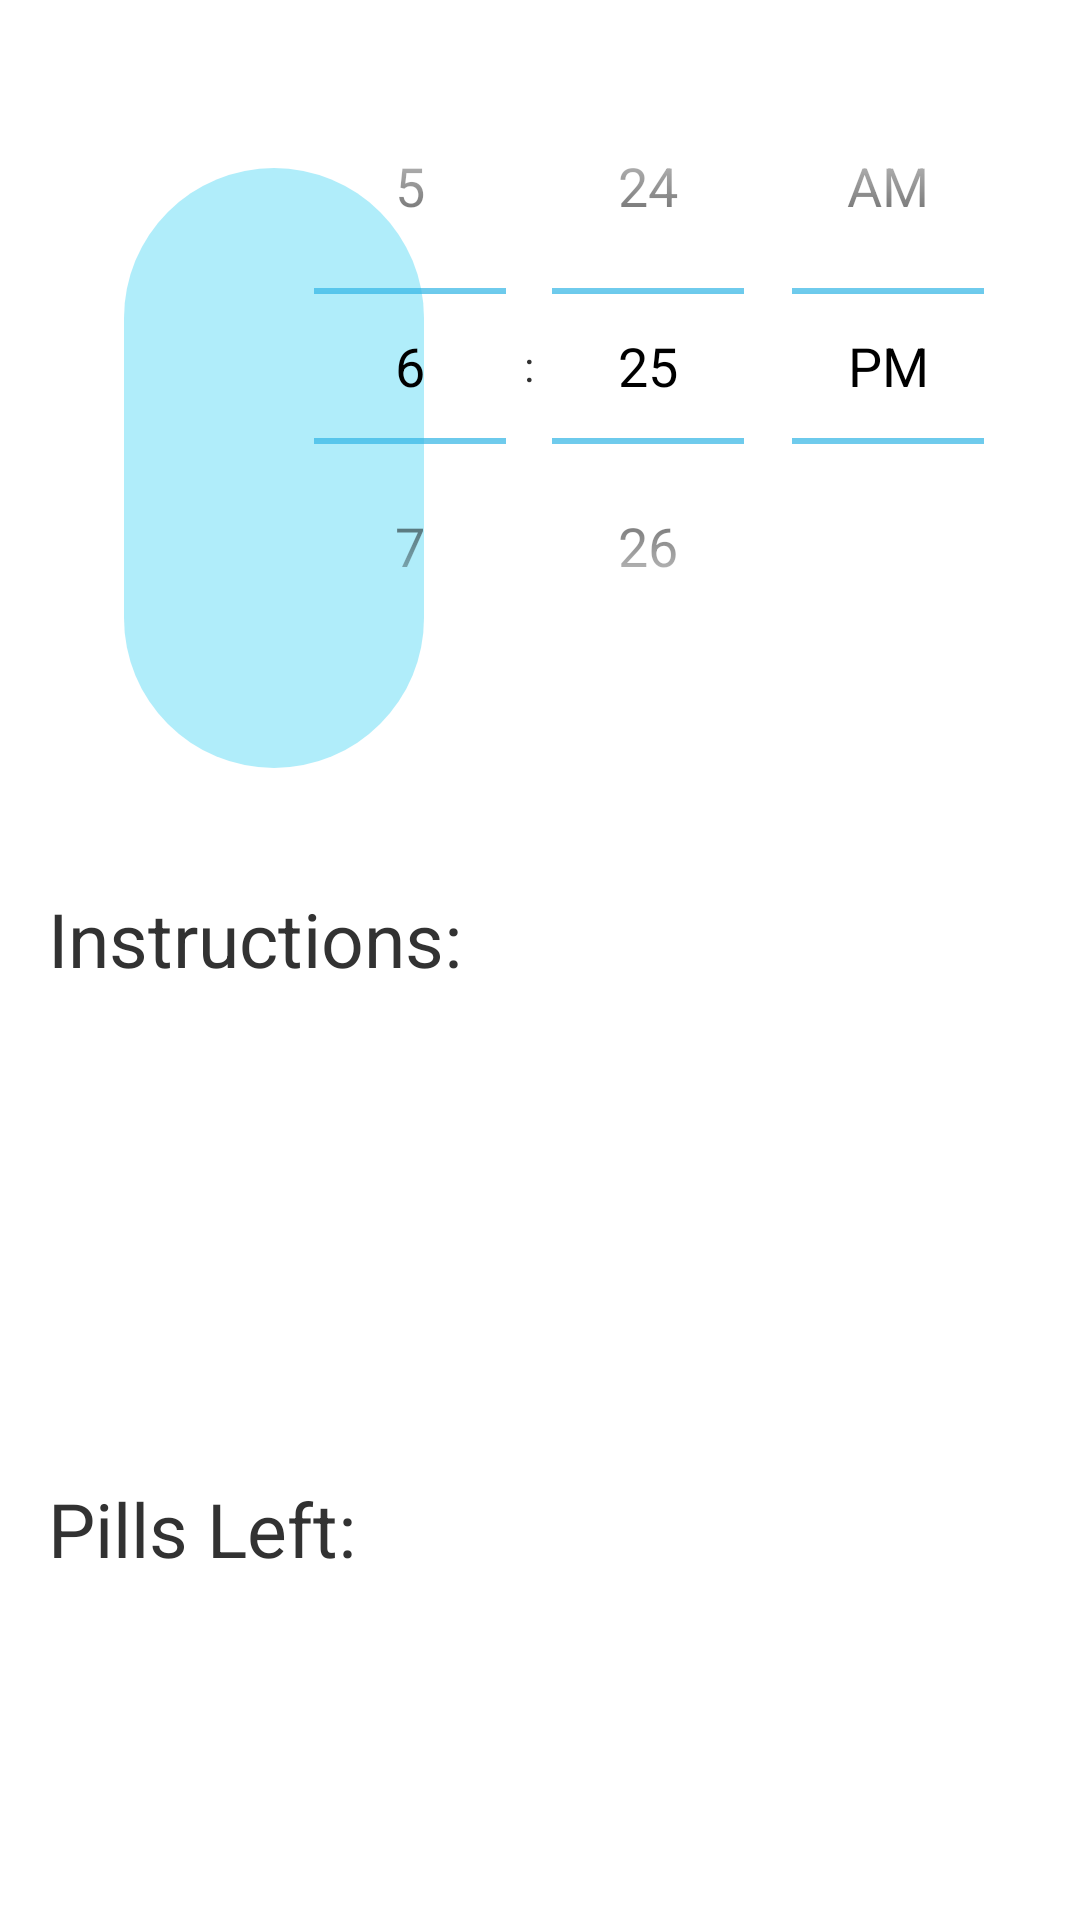

Produce the Android XML layout that renders to this screen, including the resource entries it uses.
<!-- AndroidManifest.xml: application theme Theme.Holo.Light.DarkActionBar -->
<!-- res/layout/activity_pill.xml -->
<RelativeLayout xmlns:android="http://schemas.android.com/apk/res/android"
    xmlns:tools="http://schemas.android.com/tools" android:layout_width="match_parent"
    android:layout_height="match_parent" android:paddingLeft="@dimen/activity_horizontal_margin"
    android:paddingRight="@dimen/activity_horizontal_margin"
    android:paddingTop="@dimen/activity_vertical_margin"
    android:paddingBottom="@dimen/activity_vertical_margin"
    tools:context="com.example.chrislxj.nhgpapp.Pill">

    <ProgressBar
        android:id="@+id/pill_bar"
        android:layout_alignParentLeft="true"
        android:layout_alignParentTop="true"
        android:rotation="270"
        android:progressDrawable="@drawable/pill_bar_blue"
        android:layout_width="200dip"
        android:layout_height="100dip"
        android:layout_marginTop="90dip"
        android:layout_marginBottom="90dip"
        android:layout_marginLeft="-25dip"
        android:indeterminateOnly="false"
        android:max="100" />

    <TimePicker
        android:id="@+id/alarm_timepicker"
        android:layout_alignParentRight="true"
        android:layout_width="wrap_content"
        android:layout_height="wrap_content"
        />

    <LinearLayout
        android:id="@+id/medicine_details_linearlayout"
        android:layout_width="match_parent"
        android:layout_height="match_parent"
        android:layout_below="@id/pill_bar"
        android:weightSum="5"
        android:orientation="vertical">
        <TextView
            android:id="@+id/pill_instructions_tv"
            android:text="Instructions:"
            android:textSize="25dip"
            android:layout_width="match_parent"
            android:layout_height="0dp"
            android:layout_weight="3"/>
        <TextView
            android:id="@+id/pills_left_tv"
            android:text="Pills Left:"
            android:textSize="25dip"
            android:layout_width="match_parent"
            android:layout_height="0dp"
            android:layout_weight="2" />

    </LinearLayout>
    <LinearLayout
        android:id="@+id/medicine_timings_linearlayout"
        android:layout_width="match_parent"
        android:layout_height="match_parent"
        android:layout_alignLeft="@id/alarm_timepicker"
        android:layout_below="@id/alarm_timepicker"
        android:layout_above="@id/medicine_details_linearlayout"
        android:orientation="horizontal">
    </LinearLayout>

</RelativeLayout>
<!-- resources referenced by this layout -->
<resources>
  <dimen name="activity_horizontal_margin">16dp</dimen>
  <dimen name="activity_vertical_margin">16dp</dimen>
  <!-- drawable pill_bar_blue (drawable) -->
  <?xml version="1.0" encoding="utf-8"?>
  <layer-list xmlns:android="http://schemas.android.com/apk/res/android">
  
      
      <item android:id="@android:id/background">
          <shape android:shape="rectangle">
              <corners android:radius="100dip" />
              <gradient
                  android:startColor="#ffb0edfa"
                  android:centerColor="#ffb0edfa"
                  android:centerY="1.0"
                  android:endColor="#ffb0edfa"
                  android:angle="270"
                  />
          </shape>
      </item>
  
      
      <item android:id="@android:id/progress">
          <clip>
              <shape>
                  <corners android:radius="100dip" />
                  <gradient
                      android:startColor="#aa0000"
                      android:centerColor="#aa0000"
                      android:centerY="1.0"
                      android:endColor="#aa0000"
                      android:angle="270"
                      />
              </shape>
          </clip>
      </item>
  </layer-list>
  <style name="Theme.Holo.Light.DarkActionBar" parent="android:style/Theme.Holo.Light.DarkActionBar" />
</resources>
